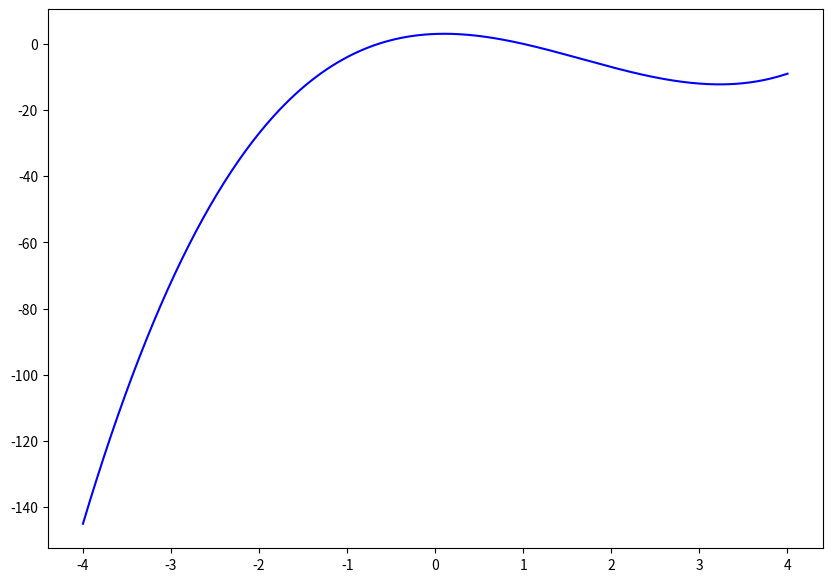

Generate this figure with matplotlib: (Note: this script raises an exception after producing the figure.)
import matplotlib.pyplot as plt
import numpy as np


def function(x):
    return x**3 - 5 * x**2 + x + 3

def derivative_function(x):
    return 3 * x**2 - 10 * x + 1

def derivative2_function(x):
    return 6 * x - 10


def newton_raphson(x0, precisionOne, precisionTwo):
    pontos = [(x0, function(x0))]
    segmentos = []
    k = 1

    while True:
        fx = function(x0)
        dfx = derivative_function(x0)
        x1 = x0 - fx / dfx

        print(f"Iteração {k}: x = {x1}")

        # ponto atual (x0, f(x0)), próximo ponto (x1, 0)
        segmentos.append(((x0, fx), (x1, 0)))
        pontos.append((x1, function(x1)))

        if abs(function(x1)) < precisionOne or abs(x1 - x0) < precisionTwo:
            break

        x0 = x1
        k += 1

    return x1, pontos, segmentos

x_vals = np.linspace(-4, 4, 400)
y_vals = function(x_vals)

plt.figure(figsize=(10, 7))
plt.plot(x_vals, y_vals, label='f(x) = x³ - 5x² + x + 3', color='blue')

px = [p[0] for p in pontos]
py = [p[1] for p in pontos]
plt.scatter(px, py, color='red', zorder=5, label='Iterações')

for p1, p2 in segmentos:
    plt.plot([p1[0], p2[0]], [p1[1], p2[1]], color='gray', linestyle='--')

plt.axhline(0, color='black', linewidth=0.5)
plt.axvline(0, color='black', linewidth=0.5)
plt.xlabel('x')
plt.ylabel('f(x)')
plt.title('Método de Newton-Raphson')
plt.grid(True)
plt.legend()
plt.show()
